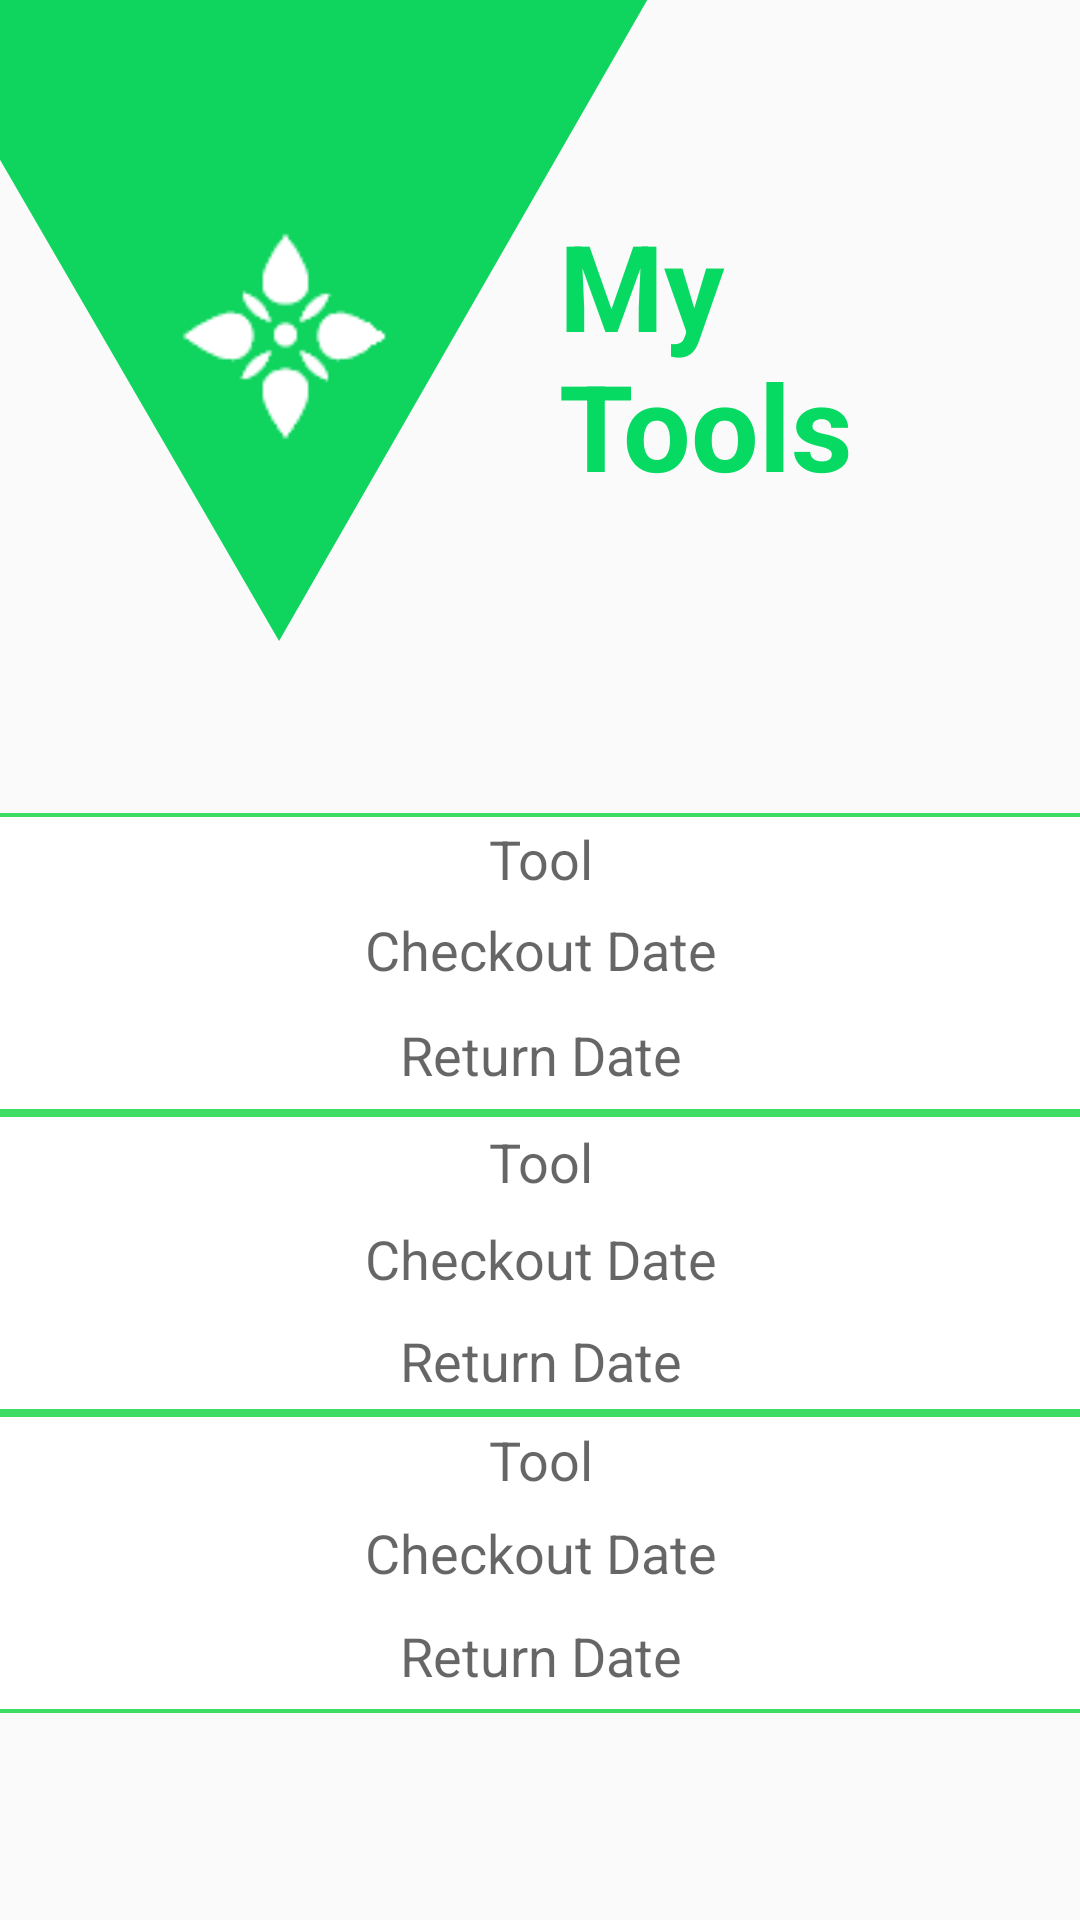

Layout XML and referenced resources for this Android screen:
<!-- AndroidManifest.xml: application theme Theme.AppCompat.Light.NoActionBar -->
<!-- res/layout/activity_farmer_my_tools.xml -->
<?xml version="1.0" encoding="utf-8"?>
<androidx.constraintlayout.widget.ConstraintLayout xmlns:android="http://schemas.android.com/apk/res/android"
    xmlns:app="http://schemas.android.com/apk/res-auto"
    xmlns:tools="http://schemas.android.com/tools"
    android:layout_width="match_parent"
    android:layout_height="match_parent"
    tools:context=".Farmer_MyTools">

    <ImageView
        android:id="@+id/imageView"
        android:layout_width="wrap_content"
        android:layout_height="wrap_content"
        android:adjustViewBounds="true"
        app:layout_constraintBottom_toBottomOf="parent"
        app:layout_constraintEnd_toEndOf="parent"
        app:layout_constraintHorizontal_bias="0.0"
        app:layout_constraintStart_toStartOf="parent"
        app:layout_constraintTop_toTopOf="parent"
        app:layout_constraintVertical_bias="0.0"
        app:srcCompat="@drawable/green_bg_tool" />

    <ImageView
        android:id="@+id/logo"
        android:layout_width="85dp"
        android:layout_height="85dp"
        app:layout_constraintBottom_toBottomOf="@+id/imageView"
        app:layout_constraintEnd_toEndOf="parent"
        app:layout_constraintHorizontal_bias="0.191"
        app:layout_constraintStart_toStartOf="@+id/imageView"
        app:layout_constraintTop_toTopOf="parent"
        app:layout_constraintVertical_bias="0.369"
        app:srcCompat="@drawable/logoonly" />

    <TextView
        android:id="@+id/textView"
        android:layout_width="160dp"
        android:layout_height="95dp"
        android:text="My Tools"
        android:textColor="#07DA63"
        android:textSize="40dp"
        android:textStyle="bold"
        app:layout_constraintBottom_toBottomOf="@+id/imageView"
        app:layout_constraintEnd_toEndOf="parent"
        app:layout_constraintHorizontal_bias="0.931"
        app:layout_constraintStart_toStartOf="@+id/imageView"
        app:layout_constraintTop_toTopOf="parent"
        app:layout_constraintVertical_bias="0.388" />

    <LinearLayout
        android:id="@+id/linearlayout1"
        android:layout_width="377dp"
        android:layout_height="511dp"
        android:layout_marginBottom="4dp"
        android:clickable="true"
        android:orientation="vertical"
        app:layout_constraintBottom_toBottomOf="parent"
        app:layout_constraintEnd_toEndOf="parent"
        app:layout_constraintStart_toStartOf="parent"
        app:layout_constraintTop_toBottomOf="@+id/imageView"
        app:layout_constraintVertical_bias="0.0">

        <LinearLayout
            android:id="@+id/linearlayout2"
            android:layout_width="match_parent"
            android:layout_height="100dp"
            android:clickable="true"
            android:orientation="horizontal">

            <LinearLayout
                android:id="@+id/linearlayout3"
                android:layout_width="match_parent"
                android:layout_height="100dp"
                android:background="@drawable/green_border_cornwe"
                android:clickable="false"
                android:orientation="vertical"
                android:weightSum="2">

                <TextView
                    android:id="@+id/tvTool"
                    android:layout_width="match_parent"
                    android:layout_height="wrap_content"
                    android:layout_weight="1"
                    android:gravity="center"
                    android:hint="Tool"
                    android:textSize="18sp" />

                <TextView
                    android:id="@+id/tvCheckout"
                    android:layout_width="match_parent"
                    android:layout_height="wrap_content"
                    android:layout_weight="1"
                    android:gravity="center"
                    android:hint="Checkout Date"
                    android:textSize="18sp" />

                <TextView
                    android:id="@+id/tvReturn"
                    android:layout_width="match_parent"
                    android:layout_height="39dp"
                    android:layout_weight="1"
                    android:gravity="center"
                    android:hint="Return Date"
                    android:textSize="18sp" />

            </LinearLayout>
        </LinearLayout>

        <LinearLayout
            android:id="@+id/linearlayout4"
            android:layout_width="match_parent"
            android:layout_height="100dp"
            android:background="@drawable/green_border_cornwe"
            android:clickable="false"
            android:orientation="vertical"
            android:weightSum="2">

            <TextView
                android:id="@+id/tvTool2"
                android:layout_width="match_parent"
                android:layout_height="wrap_content"
                android:layout_weight="1"
                android:gravity="center"
                android:hint="Tool"
                android:textSize="18sp" />

            <TextView
                android:id="@+id/tvCheckout2"
                android:layout_width="match_parent"
                android:layout_height="wrap_content"
                android:layout_weight="1"
                android:gravity="center"
                android:hint="Checkout Date"
                android:textSize="18sp" />

            <TextView
                android:id="@+id/tvReturn2"
                android:layout_width="match_parent"
                android:layout_height="35dp"
                android:layout_weight="1"
                android:gravity="center"
                android:hint="Return Date"
                android:textSize="18sp" />
        </LinearLayout>

        <LinearLayout
            android:id="@+id/linearlayout5"
            android:layout_width="match_parent"
            android:layout_height="100dp"
            android:background="@drawable/green_border_cornwe"
            android:clickable="false"
            android:orientation="vertical"
            android:weightSum="2">

            <TextView
                android:id="@+id/tvTool3"
                android:layout_width="match_parent"
                android:layout_height="wrap_content"
                android:layout_weight="1"
                android:gravity="center"
                android:hint="Tool"
                android:textSize="18sp" />

            <TextView
                android:id="@+id/tvCheckout3"
                android:layout_width="match_parent"
                android:layout_height="wrap_content"
                android:layout_weight="1"
                android:gravity="center"
                android:hint="Checkout Date"
                android:textSize="18sp" />

            <TextView
                android:id="@+id/tvReturn3"
                android:layout_width="match_parent"
                android:layout_height="38dp"
                android:layout_weight="1"
                android:gravity="center"
                android:hint="Return Date"
                android:textSize="18sp" />

        </LinearLayout>

    </LinearLayout>


</androidx.constraintlayout.widget.ConstraintLayout>
<!-- resources referenced by this layout -->
<resources>
  <!-- drawable green_bg_tool: png bitmap (drawable, 12426 bytes) -->
  <!-- drawable green_border_cornwe (drawable) -->
  <?xml version="1.0" encoding="utf-8"?>
  <shape xmlns:android="http://schemas.android.com/apk/res/android" android:shape="rectangle">
  <solid android:color="#FFFFFF"/>
  <stroke android:color="#3ddc64" android:width="1.3dp"/>
  </shape>
  <!-- drawable logoonly: png bitmap (drawable, 3151 bytes) -->
</resources>
